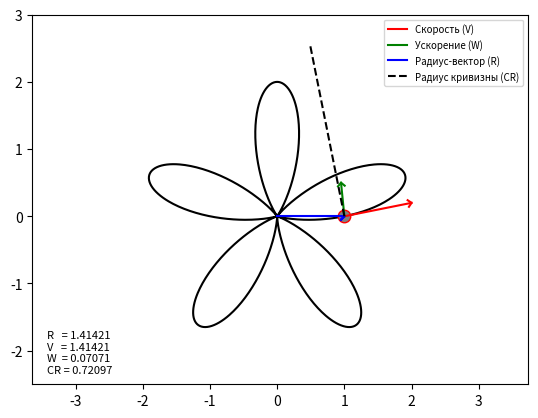

Reproduce this figure in Python.
import numpy as np
import sympy as sp
import matplotlib.pyplot as plt
from matplotlib.animation import FuncAnimation
import math


def rot2d(_x, _y, angle):
    return (
        _x * np.cos(angle) - _y * np.sin(angle),
        _x * np.sin(angle) + _y * np.cos(angle)
    )


def mdl(data, i):
    return round((data[i] ** 2 + data[i] ** 2) ** 0.5, 5)


t = sp.Symbol('t')

x = (1 + sp.sin(5 * t)) * sp.cos(t)
y = (1 + sp.sin(5 * t)) * sp.sin(t)

Vx = sp.diff(x, t)
Vy = sp.diff(y, t)
V = (Vx ** 2 + Vy ** 2) ** 0.5

Wx = sp.diff(Vx, t)
Wy = sp.diff(Vy, t)
W = (Wx ** 2 + Wy ** 2) ** 0.5

Wt = sp.diff(V, t)
Wn = (W ** 2 - Wt ** 2) ** 0.5

Wtx = Vx / V * Wt
Wty = Vy / V * Wt

Wnx = Wx - Wtx
Wny = Wy - Wty

Nx = Wnx / Wn
Ny = Wny / Wn

curvature_module = ((V * V) / Wn)
curvature_x = curvature_module * Nx
curvature_y = curvature_module * Ny

T = np.linspace(0, 6.28, 1000)

Fx = sp.lambdify(t, x, 'numpy')
Fy = sp.lambdify(t, y, 'numpy')

FVx = sp.lambdify(t, Vx, 'numpy')
FVy = sp.lambdify(t, Vy, 'numpy')

FWx = sp.lambdify(t, Wx, 'numpy')
FWy = sp.lambdify(t, Wy, 'numpy')

F_curvature_x = sp.lambdify(t, curvature_x, 'numpy')
F_curvature_y = sp.lambdify(t, curvature_y, 'numpy')

X = Fx(T)
Y = Fy(T)

VX = FVx(T) * 0.2
VY = FVy(T) * 0.2

WX = FWx(T) * 0.05
WY = FWy(T) * 0.05

CX = F_curvature_x(T)
CY = F_curvature_y(T)

figure = plt.figure()
figure.canvas.manager.set_window_title('Вариант 2')

axis = figure.add_subplot(1, 1, 1)
axis.axis('equal')
axis.set(ylim=[-2.5, 3])

axis.plot(X, Y, 'black')
point = axis.plot(X[0], Y[0], marker='o', markerfacecolor='grey', markeredgecolor='red', markersize=9)[0]

v_line = axis.plot([X[0], X[0] + VX[0]], [Y[0], Y[0] + VY[0]], 'r', label='Скорость (V)')[0]

x_v_arrow = np.array([-0.05, 0, -0.05])
y_v_arrow = np.array([0.05, 0, -0.05])

r_x_v_arrow, r_y_v_arrow = rot2d(x_v_arrow, y_v_arrow, math.atan2(VY[0], VX[0]))
v_arrow = axis.plot(r_x_v_arrow + X[0] + VX[0], r_y_v_arrow + Y[0] + VY[0], 'r')[0]

w_line = axis.plot([X[0], X[0] + WX[0]], [Y[0], Y[0] + WY[0]], 'g', label='Ускорение (W)')[0]

x_w_arrow = np.array([-0.05, 0, -0.05])
y_w_arrow = np.array([0.05, 0, -0.05])

r_x_w_arrow, r_y_w_arrow = rot2d(x_w_arrow, y_w_arrow, math.atan2(WY[0], WX[0]))
w_arrow = axis.plot(r_x_w_arrow + X[0] + WX[0], r_y_w_arrow + Y[0] + WY[0], 'g')[0]

r_line = axis.plot([0, X[0]], [0, Y[0]], 'b', label='Радиус-вектор (R)')[0]

x_r_arrow = np.array([-0.05, 0, -0.05])
y_r_arrow = np.array([0.05, 0, -0.05])

r_x_r_arrow, r_y_r_arrow = rot2d(x_r_arrow, y_r_arrow, math.atan2(Y[0], X[0]))
r_arrow = axis.plot(r_x_r_arrow + X[0], r_y_w_arrow + Y[0], 'b')[0]

curvature_radius = axis.plot([X[0], X[0] + CX[0]], [Y[0], Y[0] + CY[0]], 'black', label='Радиус кривизны (CR)',
                             linestyle='--')[0]

raw_text = 'R   = {r}\nV   = {v}\nW  = {w}\nCR = {cr}'

text = axis.text(0.03, 0.03, raw_text.format(r=mdl(X, 0), v=mdl(VX, 0), w=mdl(WX, 0), cr=mdl(CX, 0)),
                 transform=axis.transAxes, fontsize=8)


def animate(i):
    global r_y_v_arrow, r_x_v_arrow, r_x_w_arrow, r_y_w_arrow, r_x_r_arrow, r_y_r_arrow

    point.set_data(X[i], Y[i])

    v_line.set_data([X[i], X[i] + VX[i]], [Y[i], Y[i] + VY[i]])
    r_x_v_arrow, r_y_v_arrow = rot2d(x_v_arrow, y_v_arrow, math.atan2(VY[i], VX[i]))
    v_arrow.set_data(r_x_v_arrow + X[i] + VX[i], r_y_v_arrow + Y[i] + VY[i])

    w_line.set_data([X[i], X[i] + WX[i]], [Y[i], Y[i] + WY[i]])
    r_x_w_arrow, r_y_w_arrow = rot2d(x_w_arrow, y_w_arrow, math.atan2(WY[i], WX[i]))
    w_arrow.set_data(r_x_w_arrow + X[i] + WX[i], r_y_w_arrow + Y[i] + WY[i])

    r_line.set_data([0, X[i]], [0, Y[i]])
    r_x_r_arrow, r_y_r_arrow = rot2d(x_r_arrow, y_r_arrow, math.atan2(Y[i], X[i]))
    r_arrow.set_data(r_x_r_arrow + X[i], r_y_r_arrow + Y[i])

    curvature_radius.set_data([X[i], X[i] + CX[i]], [Y[i], Y[i] + CY[i]])

    text.set_text(raw_text.format(r=mdl(X, i), v=mdl(VX, i), w=mdl(WX, i), cr=mdl(CX, i)))

    return point, v_line, v_arrow, curvature_radius


animation = FuncAnimation(figure, animate, frames=1000, interval=1)

axis.legend(fontsize=7)

plt.show()
